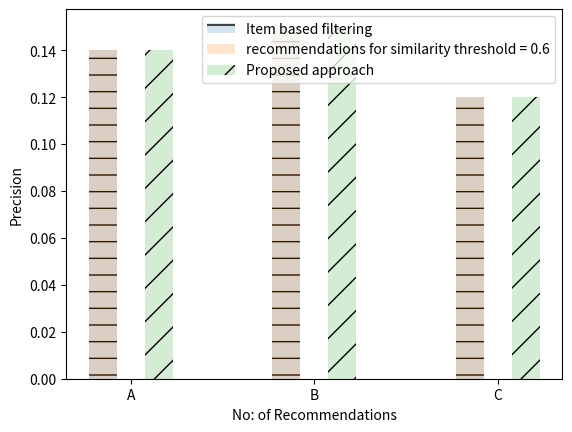

This figure's Python source:
# -*- coding: utf-8 -*-
"""
Created on Thu Apr 18 17:49:58 2019

@author: user
"""

# -*- coding: utf-8 -*-
"""
Created on Mon Apr 15 00:25:16 2019

@author: user
"""

import numpy as np
import matplotlib.pyplot as plt
 
# data to plot
n_groups = 3

Content_base = (0.14, 0.15,0.12)

patterns = [ "/" , "\\" , "|" , "-" , "+" , "x", "o", "O", ".", "*" ]
# create plot
fig, ax = plt.subplots()
index = np.arange(n_groups)
bar_width = 0.1525
opacity = 0.2
 
#
rects1 = plt.bar(index,Content_base, bar_width,alpha=opacity,hatch=patterns[3],
label='Item based filtering')
 
rects2 = plt.bar(index ,Content_base, bar_width,
alpha=opacity,
label='recommendations for similarity threshold = 0.6')
#
rects = plt.bar(index + bar_width+bar_width, Content_base, bar_width,
alpha=opacity,hatch=patterns[0],label='Proposed approach')
 
plt.xlabel('No: of Recommendations')
plt.ylabel('Precision')
#plt.title('Scores by person')
plt.xticks(index + bar_width, ('A', 'B', 'C'))
plt.legend()
 
#plt.tight_layout()
plt.show()